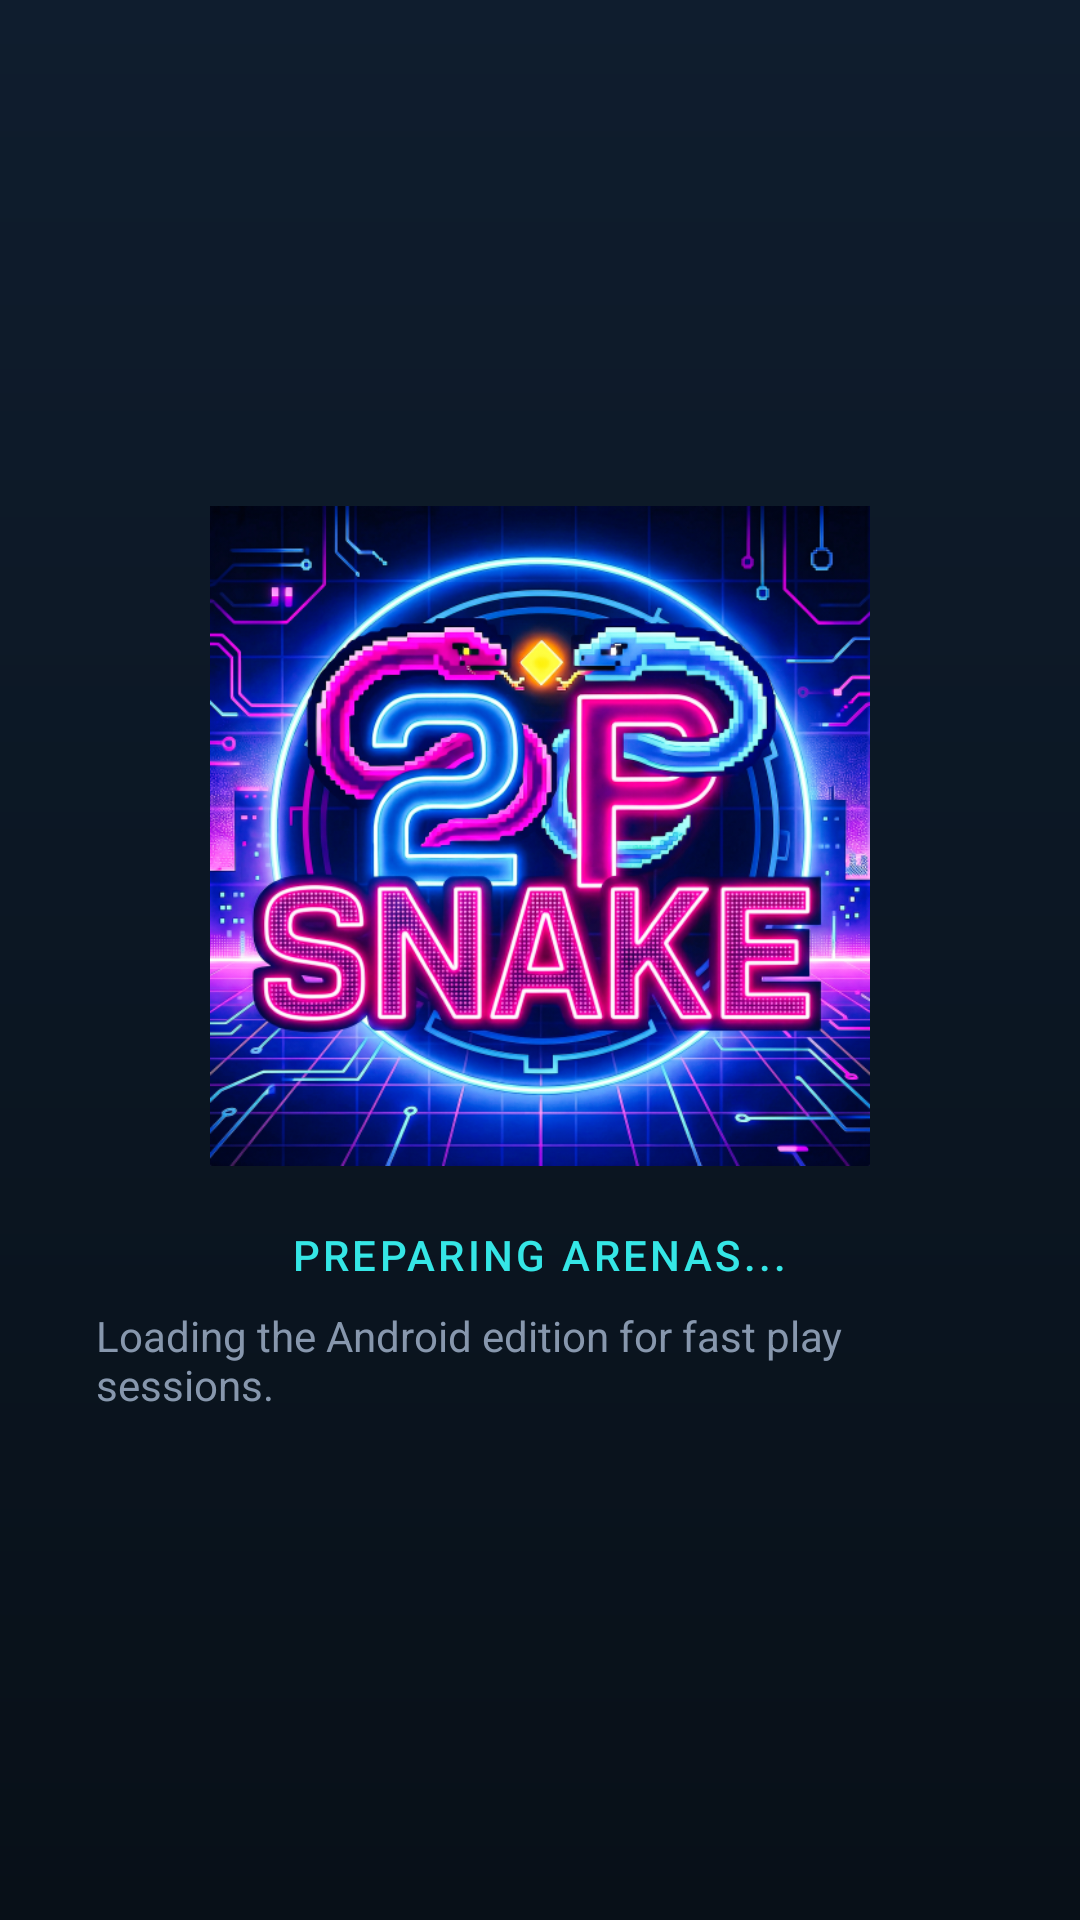

Android layout source for this screen:
<!-- AndroidManifest.xml: activity theme Theme.TwoPlayerSnake.Splash -->
<!-- res/layout/activity_splash.xml -->
<?xml version="1.0" encoding="utf-8"?>
<FrameLayout xmlns:android="http://schemas.android.com/apk/res/android"
    android:layout_width="match_parent"
    android:layout_height="match_parent"
    android:background="@drawable/splash_gradient">

    <View
        android:id="@+id/logoGlow"
        android:layout_width="220dp"
        android:layout_height="220dp"
        android:layout_gravity="center"
        android:alpha="0"
        android:background="@drawable/bg_splash_glow" />

    <LinearLayout
        android:layout_width="match_parent"
        android:layout_height="wrap_content"
        android:layout_gravity="center"
        android:gravity="center"
        android:orientation="vertical"
        android:padding="32dp">

        <ImageView
            android:id="@+id/logoImage"
            android:layout_width="220dp"
            android:layout_height="220dp"
            android:adjustViewBounds="true"
            android:contentDescription="@string/app_name"
            android:src="@drawable/logo_2playersnake" />

        <TextView
            android:id="@+id/prepLabel"
            android:layout_width="wrap_content"
            android:layout_height="wrap_content"
            android:layout_marginTop="20dp"
            android:fontFamily="sans-serif-medium"
            android:letterSpacing="0.08"
            android:text="@string/preparing_assets"
            android:textAllCaps="true"
            android:textColor="@color/cyan_200"
            android:textSize="14sp" />

        <TextView
            android:layout_width="wrap_content"
            android:layout_height="wrap_content"
            android:layout_marginTop="8dp"
            android:alpha="0.8"
            android:text="@string/splash_subtitle"
            android:textColor="@color/text_secondary"
            android:textSize="14sp" />
    </LinearLayout>

</FrameLayout>
<!-- resources referenced by this layout -->
<resources>
  <color name="cyan_200">#35E6E6</color>
  <color name="text_secondary">#A6B8D1</color>
  <!-- drawable bg_splash_glow (drawable) -->
  <?xml version="1.0" encoding="utf-8"?>
  <shape xmlns:android="http://schemas.android.com/apk/res/android"
      android:shape="oval">
      <gradient
          android:centerColor="#33FF4FBF"
          android:endColor="#0035E6E6"
          android:gradientRadius="180dp"
          android:startColor="#4435E6E6"
          android:type="radial" />
  </shape>
  <!-- drawable logo_2playersnake: png bitmap (drawable-nodpi, 619915 bytes) -->
  <!-- drawable splash_gradient (drawable) -->
  <?xml version="1.0" encoding="utf-8"?>
  <shape xmlns:android="http://schemas.android.com/apk/res/android">
      <gradient
          android:angle="270"
          android:endColor="#081018"
          android:startColor="#0F1D2E" />
  </shape>
  <string name="app_name">2 Player Snake</string>
  <string name="preparing_assets">Preparing arenas...</string>
  <string name="splash_subtitle">Loading the Android edition for fast play sessions.</string>
  <style name="Theme.TwoPlayerSnake.Splash" parent="Theme.SplashScreen">
          
          <item name="windowSplashScreenBackground">@color/surface_dark</item>
          
          <item name="windowSplashScreenAnimatedIcon">@drawable/ic_splash_logo</item>
          
          <item name="postSplashScreenTheme">@style/Theme.TwoPlayerSnake.PostSplash</item>
      </style>
  <color name="surface_dark">#081018</color>
  <style name="Theme.TwoPlayerSnake.PostSplash" parent="Theme.TwoPlayerSnake">
          <item name="android:windowBackground">@drawable/splash_gradient</item>
      </style>
  <style name="Theme.TwoPlayerSnake" parent="Theme.Material3.DayNight.NoActionBar">
          <item name="colorPrimary">@color/cyan_200</item>
          <item name="colorSecondary">@color/pink_200</item>
          <item name="android:windowBackground">@color/surface_dark</item>
      </style>
  <color name="pink_200">#FF4FBF</color>
</resources>
